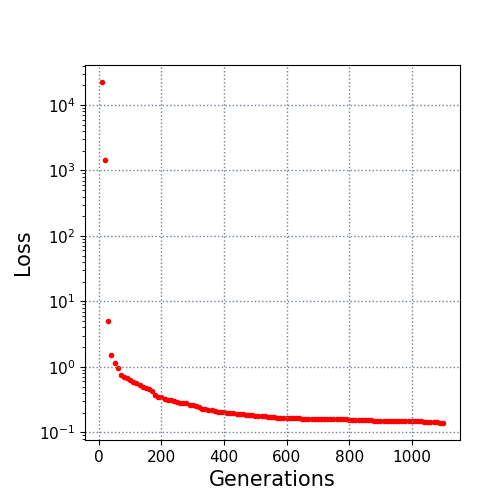

The table this chart was drawn from, first rows:
10.0, 22400.214499
20.0, 1425
30.0, 5.025
40.0, 1.499
50.0, 1.132
60.0, 0.955
70.0, 0.7594
80.0, 0.712
90.0, 0.6843
100.0, 0.6302
110.0, 0.5896
120.0, 0.5745
130.0, 0.5314
140.0, 0.4958
150.0, 0.4804
160.0, 0.4598
170.0, 0.4277
180.0, 0.3763
190.0, 0.3505
200.0, 0.3444
210.0, 0.3244
220.0, 0.3142
230.0, 0.3066
240.0, 0.3033
250.0, 0.2932
260.0, 0.2824
270.0, 0.2792
280.0, 0.2761
290.0, 0.2655
300.0, 0.2586
310.0, 0.2487
320.0, 0.2442
330.0, 0.2286
340.0, 0.2234
350.0, 0.2194
360.0, 0.2182
370.0, 0.2143
380.0, 0.2048
390.0, 0.2034
400.0, 0.2021
410.0, 0.1974
420.0, 0.1962
430.0, 0.1962
440.0, 0.192
450.0, 0.192
460.0, 0.1911
470.0, 0.1871
480.0, 0.1854
490.0, 0.1819
500.0, 0.1795
510.0, 0.1783
520.0, 0.1763
530.0, 0.1757
540.0, 0.172
550.0, 0.1706
560.0, 0.1706
570.0, 0.1673
580.0, 0.167
590.0, 0.1667
600.0, 0.1659
610.0, 0.1653
... 49 more rows
